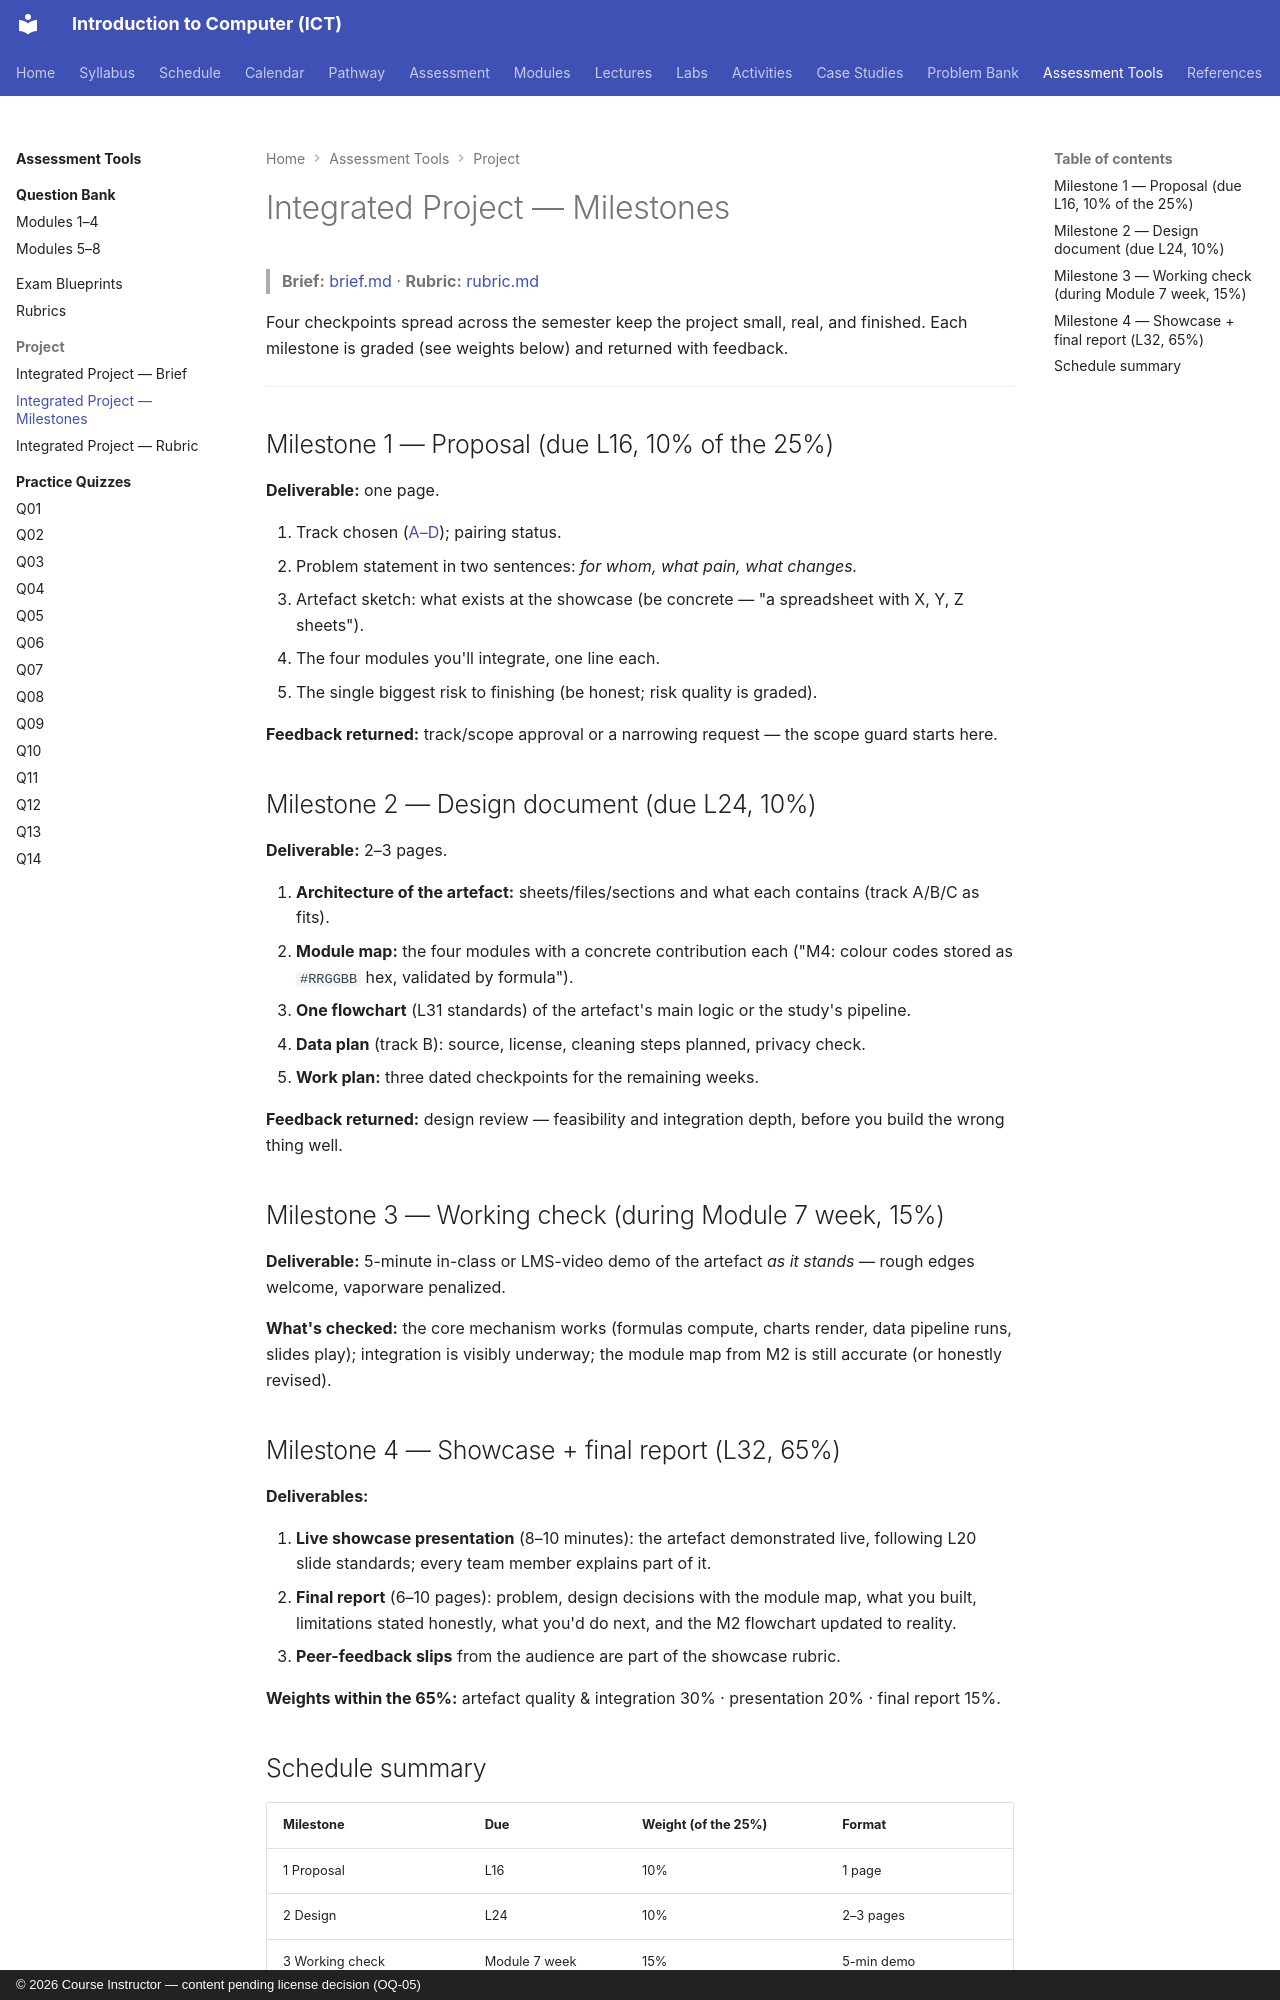

repository: nadeem-majeedch/Introduction-to-Computer-ICT-Course · page: assessments/project/milestones/index.html · generator: mkdocs · copyright: © 2026 Course Instructor — content pending license decision (OQ-05)

# Integrated Project — Milestones

> **Brief:** [brief.md](brief.md) · **Rubric:** [rubric.md](rubric.md)

Four checkpoints spread across the semester keep the project small, real, and finished. Each milestone is graded (see weights below) and returned with feedback.

---

## Milestone 1 — Proposal (due L16, 10% of the 25%)

**Deliverable:** one page.

1. Track chosen ([A–D](brief.md#choose-one-track)); pairing status.
2. Problem statement in two sentences: *for whom, what pain, what changes.*
3. Artefact sketch: what exists at the showcase (be concrete — "a spreadsheet with X, Y, Z sheets").
4. The four modules you'll integrate, one line each.
5. The single biggest risk to finishing (be honest; risk quality is graded).

**Feedback returned:** track/scope approval or a narrowing request — the scope guard starts here.

## Milestone 2 — Design document (due L24, 10%)

**Deliverable:** 2–3 pages.

1. **Architecture of the artefact:** sheets/files/sections and what each contains (track A/B/C as fits).
2. **Module map:** the four modules with a concrete contribution each ("M4: colour codes stored as `#RRGGBB` hex, validated by formula").
3. **One flowchart** (L31 standards) of the artefact's main logic or the study's pipeline.
4. **Data plan** (track B): source, license, cleaning steps planned, privacy check.
5. **Work plan:** three dated checkpoints for the remaining weeks.

**Feedback returned:** design review — feasibility and integration depth, before you build the wrong thing well.

## Milestone 3 — Working check (during Module 7 week, 15%)

**Deliverable:** 5-minute in-class or LMS-video demo of the artefact *as it stands* — rough edges welcome, vaporware penalized.

**What's checked:** the core mechanism works (formulas compute, charts render, data pipeline runs, slides play); integration is visibly underway; the module map from M2 is still accurate (or honestly revised).

## Milestone 4 — Showcase + final report (L32, 65%)

**Deliverables:**

1. **Live showcase presentation** (8–10 minutes): the artefact demonstrated live, following L20 slide standards; every team member explains part of it.
2. **Final report** (6–10 pages): problem, design decisions with the module map, what you built, limitations stated honestly, what you'd do next, and the M2 flowchart updated to reality.
3. **Peer-feedback slips** from the audience are part of the showcase rubric.

**Weights within the 65%:** artefact quality & integration 30% · presentation 20% · final report 15%.
